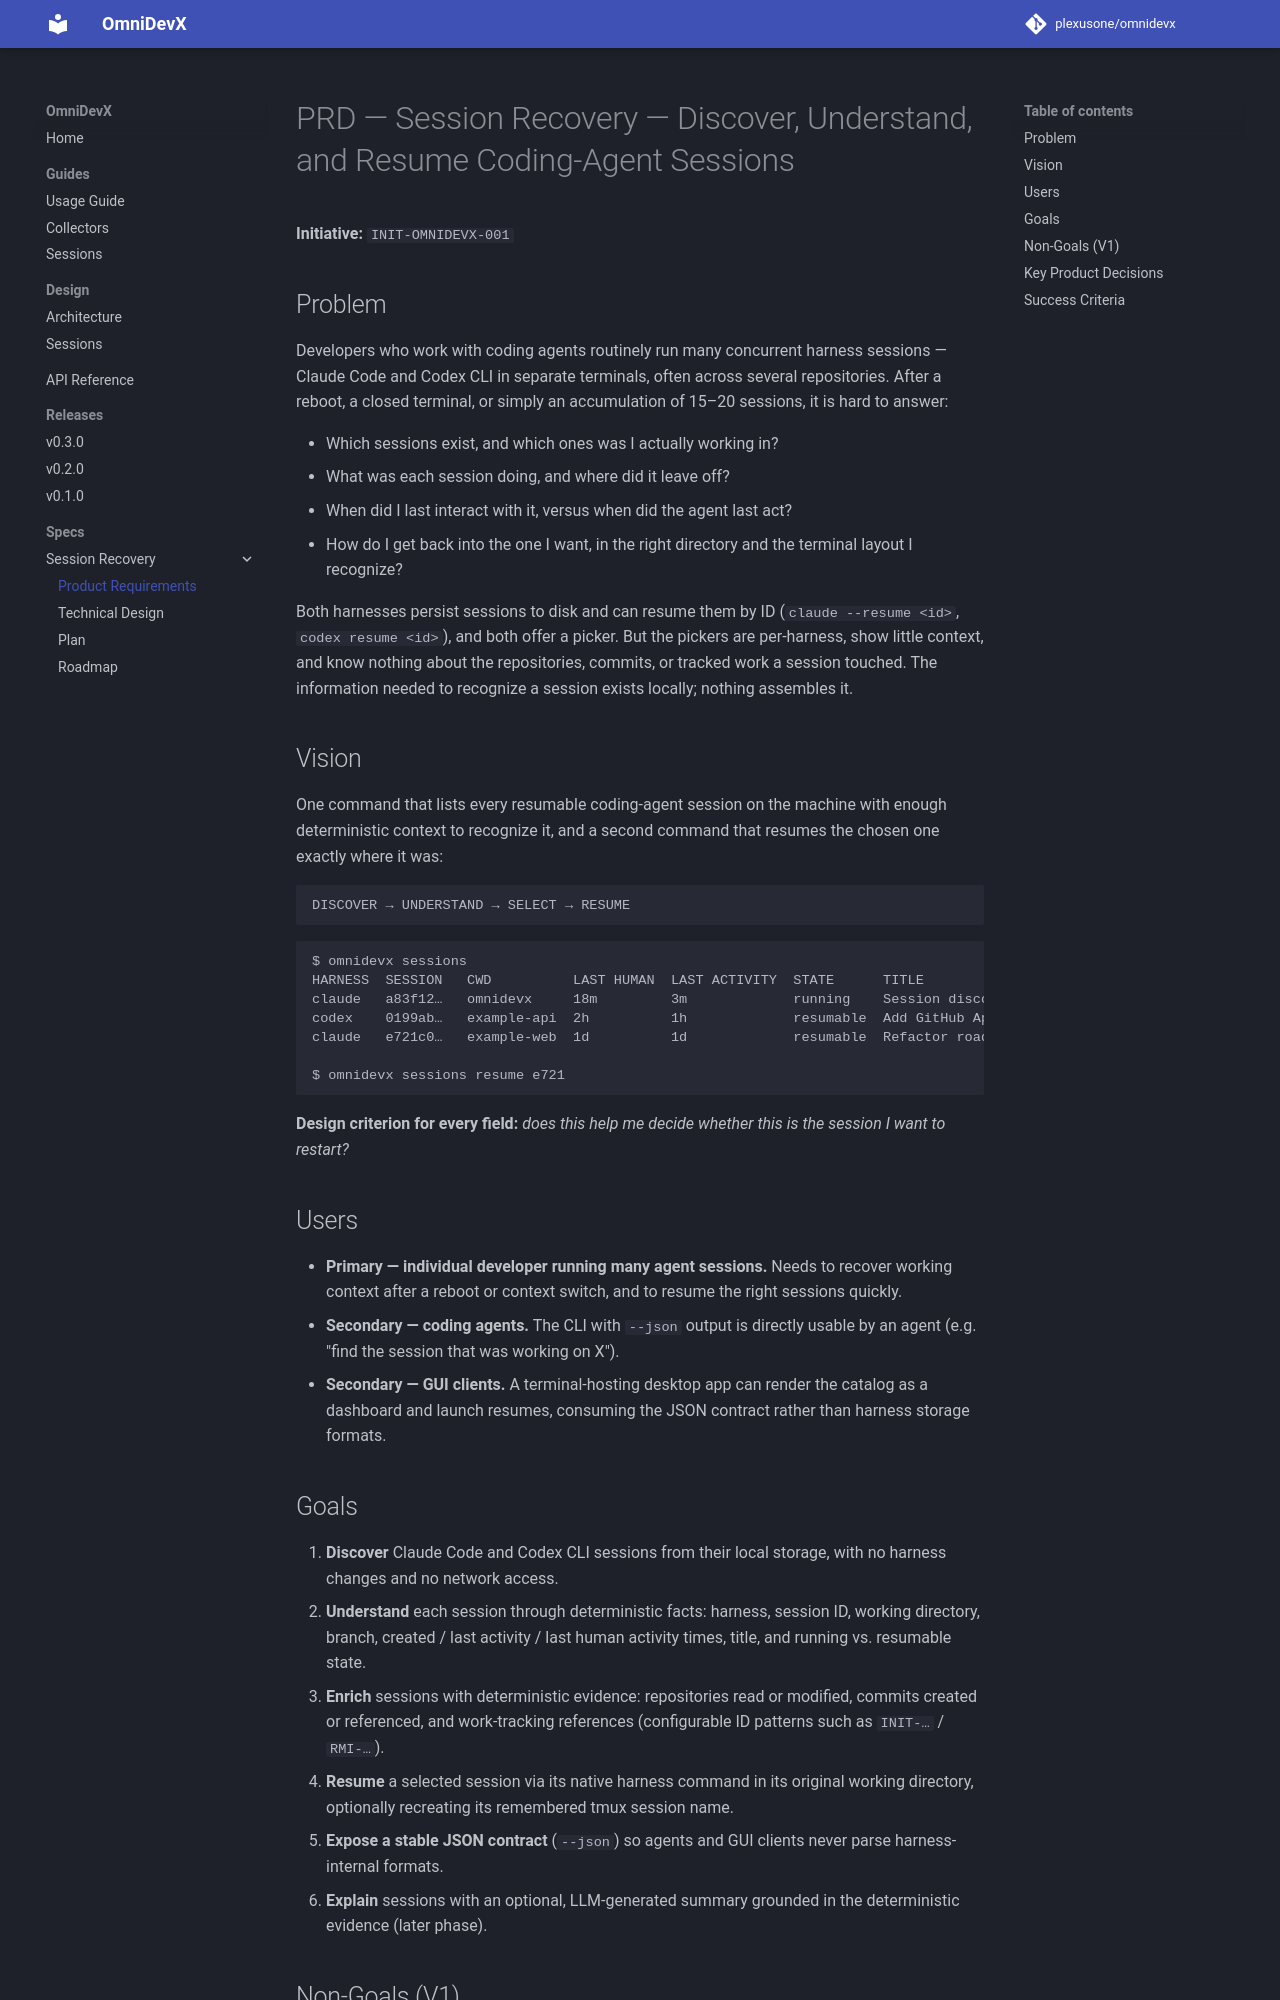

repository: plexusone/omnidevx · page: specs/initiatives/INIT-OMNIDEVX-001/PRD/index.html · generator: mkdocs

# PRD — Session Recovery — Discover, Understand, and Resume Coding-Agent Sessions

**Initiative:** `INIT-OMNIDEVX-001`

## Problem

Developers who work with coding agents routinely run many concurrent harness
sessions — Claude Code and Codex CLI in separate terminals, often across
several repositories. After a reboot, a closed terminal, or simply an
accumulation of 15–20 sessions, it is hard to answer:

- Which sessions exist, and which ones was I actually working in?
- What was each session doing, and where did it leave off?
- When did I last interact with it, versus when did the agent last act?
- How do I get back into the one I want, in the right directory and the
  terminal layout I recognize?

Both harnesses persist sessions to disk and can resume them by ID
(`claude --resume <id>`, `codex resume <id>`), and both offer a picker. But
the pickers are per-harness, show little context, and know nothing about
the repositories, commits, or tracked work a session touched. The
information needed to recognize a session exists locally; nothing assembles
it.

## Vision

One command that lists every resumable coding-agent session on the machine
with enough deterministic context to recognize it, and a second command
that resumes the chosen one exactly where it was:

```text
DISCOVER → UNDERSTAND → SELECT → RESUME
```

```text
$ omnidevx sessions
HARNESS  SESSION   CWD          LAST HUMAN  LAST ACTIVITY  STATE      TITLE
claude   a83f12…   omnidevx     18m         3m             running    Session discovery and resume
codex    0199ab…   example-api  2h          1h             resumable  Add GitHub App authentication
claude   e721c0…   example-web  1d          1d             resumable  Refactor roadmap schema

$ omnidevx sessions resume e721
```

**Design criterion for every field:** *does this help me decide whether this
is the session I want to restart?*

## Users

- **Primary — individual developer running many agent sessions.** Needs to
  recover working context after a reboot or context switch, and to resume
  the right sessions quickly.
- **Secondary — coding agents.** The CLI with `--json` output is directly
  usable by an agent (e.g. "find the session that was working on X").
- **Secondary — GUI clients.** A terminal-hosting desktop app can render the
  catalog as a dashboard and launch resumes, consuming the JSON contract
  rather than harness storage formats.

## Goals

1. **Discover** Claude Code and Codex CLI sessions from their local storage,
   with no harness changes and no network access.
2. **Understand** each session through deterministic facts: harness,
   session ID, working directory, branch, created / last activity / last
   human activity times, title, and running vs. resumable state.
3. **Enrich** sessions with deterministic evidence: repositories read or
   modified, commits created or referenced, and work-tracking references
   (configurable ID patterns such as `INIT-…` / `RMI-…`).
4. **Resume** a selected session via its native harness command in its
   original working directory, optionally recreating its remembered tmux
   session name.
5. **Expose a stable JSON contract** (`--json`) so agents and GUI clients
   never parse harness-internal formats.
6. **Explain** sessions with an optional, LLM-generated summary grounded in
   the deterministic evidence (later phase).
